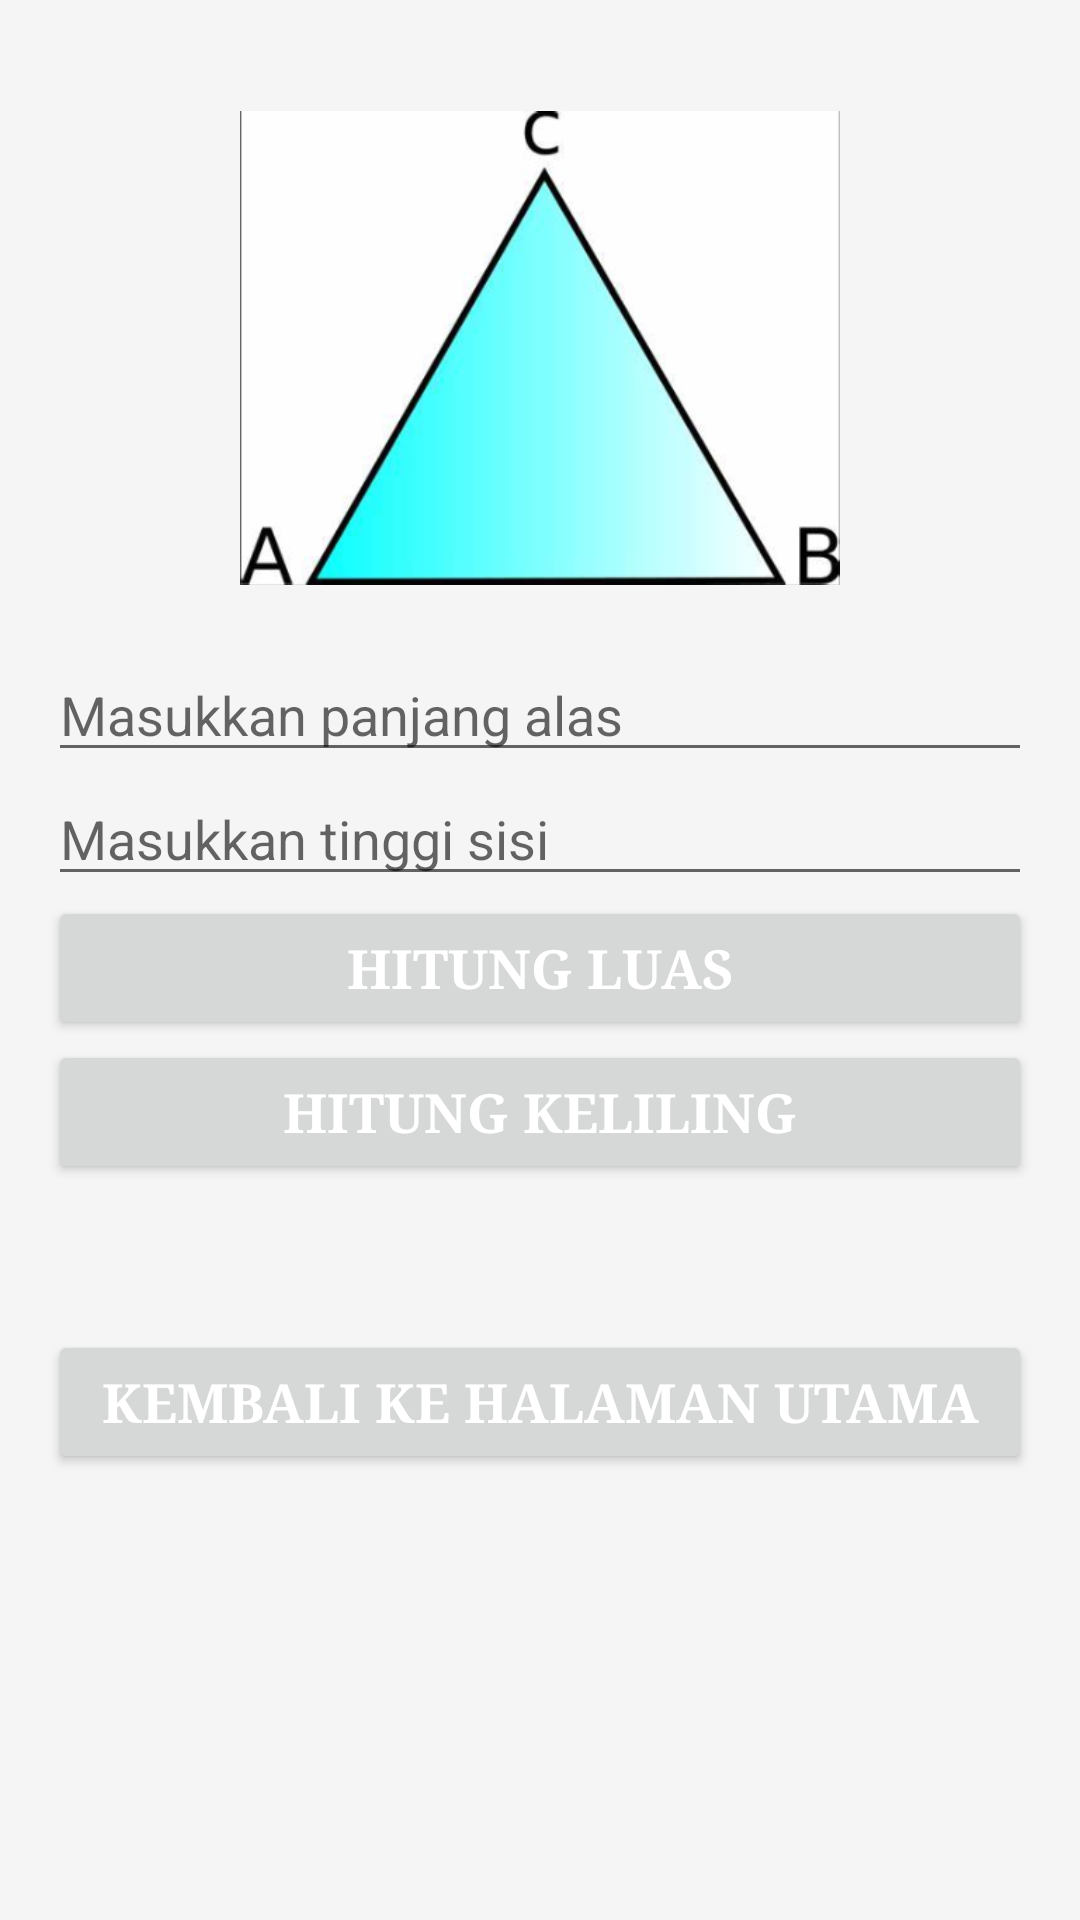

Produce the Android XML layout that renders to this screen, including the resource entries it uses.
<!-- AndroidManifest.xml: application theme Theme.MenuHitung -->
<!-- res/layout/activity_segitiga.xml -->
<LinearLayout xmlns:android="http://schemas.android.com/apk/res/android"
    xmlns:tools="http://schemas.android.com/tools"
    android:layout_width="match_parent"
    android:layout_height="match_parent"
    android:orientation="vertical"
    android:padding="16dp"
    android:background="#F5F5F5"
    tools:context=".Segitiga">

    <ImageView
        android:id="@+id/myImageView"
        android:layout_width="200dp"
        android:layout_height="200dp"
        android:layout_gravity="center_horizontal"
        android:src="@drawable/segitiga" />

    <EditText
        android:id="@+id/editTextAlas"
        android:layout_width="match_parent"
        android:layout_height="wrap_content"
        android:hint="Masukkan panjang alas"
        android:inputType="numberDecimal"
        android:textColor="#FFFF00" />
    <EditText
        android:id="@+id/editTextTinggi"
        android:layout_width="match_parent"
        android:layout_height="wrap_content"
        android:hint="Masukkan tinggi sisi"
        android:inputType="numberDecimal"
        android:textColor="#FFFF00" />

    <Button
        android:id="@+id/buttonHitungLuas"
        android:layout_width="match_parent"
        android:layout_height="wrap_content"
        android:text="Hitung Luas"
        android:textColor="#FFFFFF"
        android:textSize = "18sp"
        android:textStyle = "bold"
        android:typeface = "serif"
        />

    <Button
        android:id="@+id/buttonHitungKeliling"
        android:layout_width="match_parent"
        android:layout_height="wrap_content"
        android:text="Hitung Keliling"
        android:textColor="#FFFFFF"
        android:textSize = "18sp"
        android:textStyle = "bold"
        android:typeface = "serif"
        />

    <TextView
        android:id="@+id/textViewHasilLuas"
        android:layout_width="match_parent"
        android:layout_height="wrap_content"
        android:textSize="18sp"
        android:textColor="#000000"/>

    <TextView
        android:id="@+id/textViewHasilKeliling"
        android:layout_width="match_parent"
        android:layout_height="wrap_content"
        android:textSize="18sp"
        android:textColor="#000000"/>

    <Button
        android:id="@+id/balik"
        android:layout_width="match_parent"
        android:layout_height="wrap_content"
        android:text="Kembali ke halaman utama"
        android:textColor="#FFFFFF"
        android:textSize = "18sp"
        android:textStyle = "bold"
        android:typeface = "serif"/>

    </LinearLayout>
<!-- resources referenced by this layout -->
<resources>
  <!-- drawable segitiga: png bitmap (drawable-v24, 49602 bytes) -->
  <style name="Theme.MenuHitung" parent="Theme.MaterialComponents.DayNight.DarkActionBar">
          
          <item name="colorPrimary">@color/purple_500</item>
          <item name="colorPrimaryVariant">@color/purple_700</item>
          <item name="colorOnPrimary">@color/white</item>
          
          <item name="colorSecondary">@color/teal_200</item>
          <item name="colorSecondaryVariant">@color/teal_700</item>
          <item name="colorOnSecondary">@color/black</item>
          
          <item name="android:statusBarColor">?attr/colorPrimaryVariant</item>
          
      </style>
  <!-- not gathered from this repository: default colours our renderer supplied (Android Studio template values) -->
  <color name="purple_500">#FF6200EE</color>
  <color name="purple_700">#FF3700B3</color>
  <color name="teal_200">#FF03DAC5</color>
  <color name="teal_700">#FF018786</color>
  <color name="black">#FF000000</color>
  <color name="white">#FFFFFFFF</color>
</resources>
